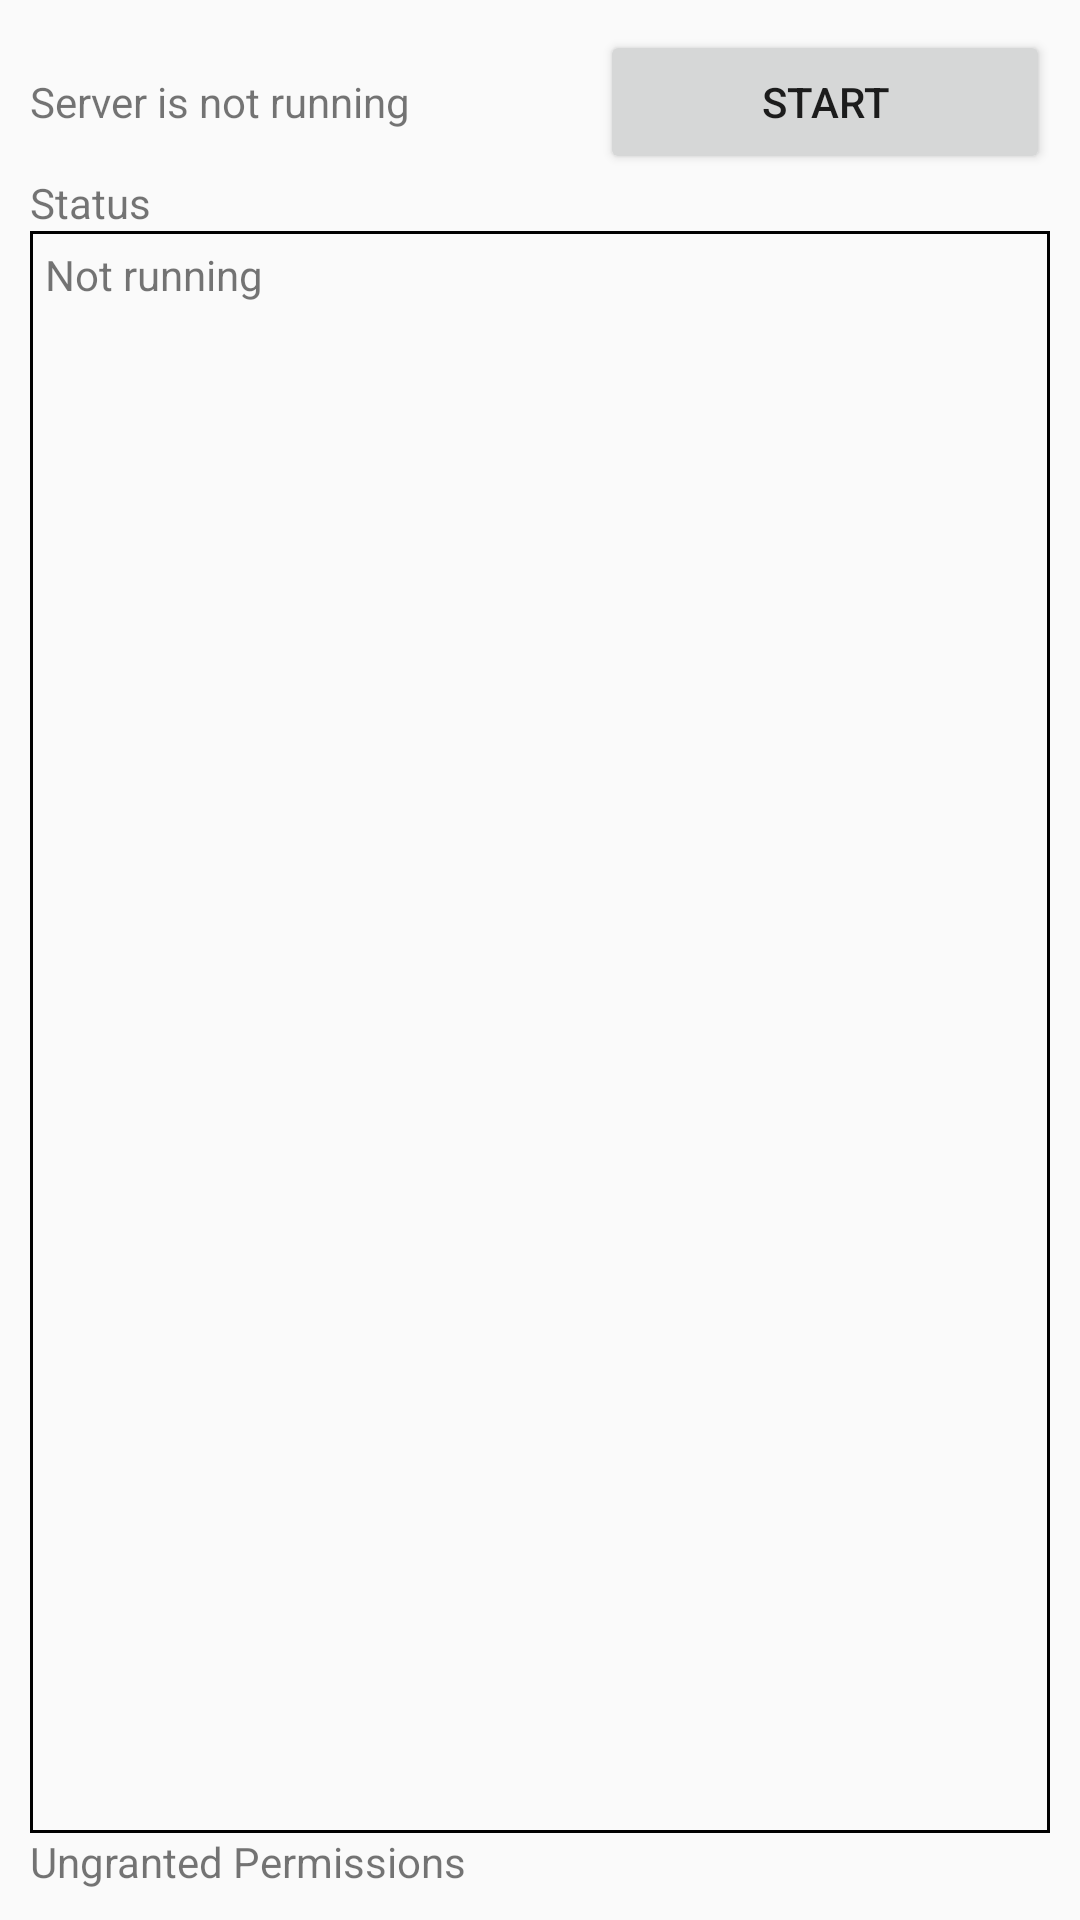

Here is an Android app screen rendered from its layout file. Give the layout XML and the strings, colors and styles it references.
<!-- AndroidManifest.xml: application theme AppTheme -->
<!-- res/layout/fragment_status.xml -->
<?xml version="1.0" encoding="utf-8"?>
<RelativeLayout xmlns:android="http://schemas.android.com/apk/res/android"
    android:layout_width="match_parent"
    android:layout_height="match_parent"
    android:padding="10dp">

    <Button
        android:id="@+id/btnStartStop"
        android:layout_width="150dp"
        android:layout_height="wrap_content"
        android:layout_alignParentEnd="true"
        android:layout_alignParentTop="true"
        android:text="@string/btnStart" />

    <TextView
        android:id="@+id/txtServerStatus"
        android:layout_width="match_parent"
        android:layout_height="wrap_content"
        android:layout_alignBaseline="@id/btnStartStop"
        android:layout_toStartOf="@id/btnStartStop"
        android:text="@string/server_not_running" />

    <TextView
        android:id="@+id/textView4"
        android:layout_width="wrap_content"
        android:layout_height="wrap_content"
        android:layout_alignParentStart="true"
        android:layout_below="@id/btnStartStop"
        android:text="@string/status" />

    <TextView
        android:id="@+id/txtStatus"
        android:layout_width="match_parent"
        android:layout_height="match_parent"
        android:padding="5dp"
        android:layout_below="@id/textView4"
        android:layout_above="@id/layoutPermissions"
        android:background="@drawable/border"
        android:text="@string/not_running" />

    <LinearLayout
        android:id="@+id/layoutPermissions"
        android:layout_width="match_parent"
        android:layout_height="wrap_content"
        android:layout_alignParentBottom="true"
        android:orientation="vertical">

        <TextView
            android:id="@+id/permissionsStatus"
            android:layout_width="match_parent"
            android:layout_height="wrap_content"
            android:text="@string/ungranted_permissions" />
    </LinearLayout>

</RelativeLayout>
<!-- resources referenced by this layout -->
<resources>
  <!-- drawable border (drawable) -->
  <?xml version="1.0" encoding="utf-8"?>
  <shape xmlns:android="http://schemas.android.com/apk/res/android" android:shape="rectangle">
      <stroke android:width="1dp" android:color="@color/primaryTextColor"/>
  </shape>
  <string name="btnStart">Start</string>
  <string name="not_running">Not running</string>
  <string name="server_not_running">Server is not running</string>
  <string name="status">Status</string>
  <string name="ungranted_permissions">Ungranted Permissions</string>
  <style name="AppTheme" parent="Theme.AppCompat.Light">
          
          <item name="colorPrimary">@color/primaryColor</item>
          <item name="colorPrimaryDark">@color/primaryDarkColor</item>
          <item name="colorAccent">@color/secondaryColor</item>
          <item name="actionBarStyle">@style/ActionBarFlat</item>
          <item name="preferenceTheme">@style/PreferenceFragment.Material</item>
      </style>
  <color name="primaryTextColor">#000000</color>
  <color name="primaryColor">#eeeeee</color>
  <color name="primaryDarkColor">#bcbcbc</color>
  <color name="secondaryColor">#039be5</color>
  <style name="ActionBarFlat" parent="Widget.AppCompat.Light.ActionBar.Solid">
          <item name="elevation">0dp</item>
      </style>
</resources>
